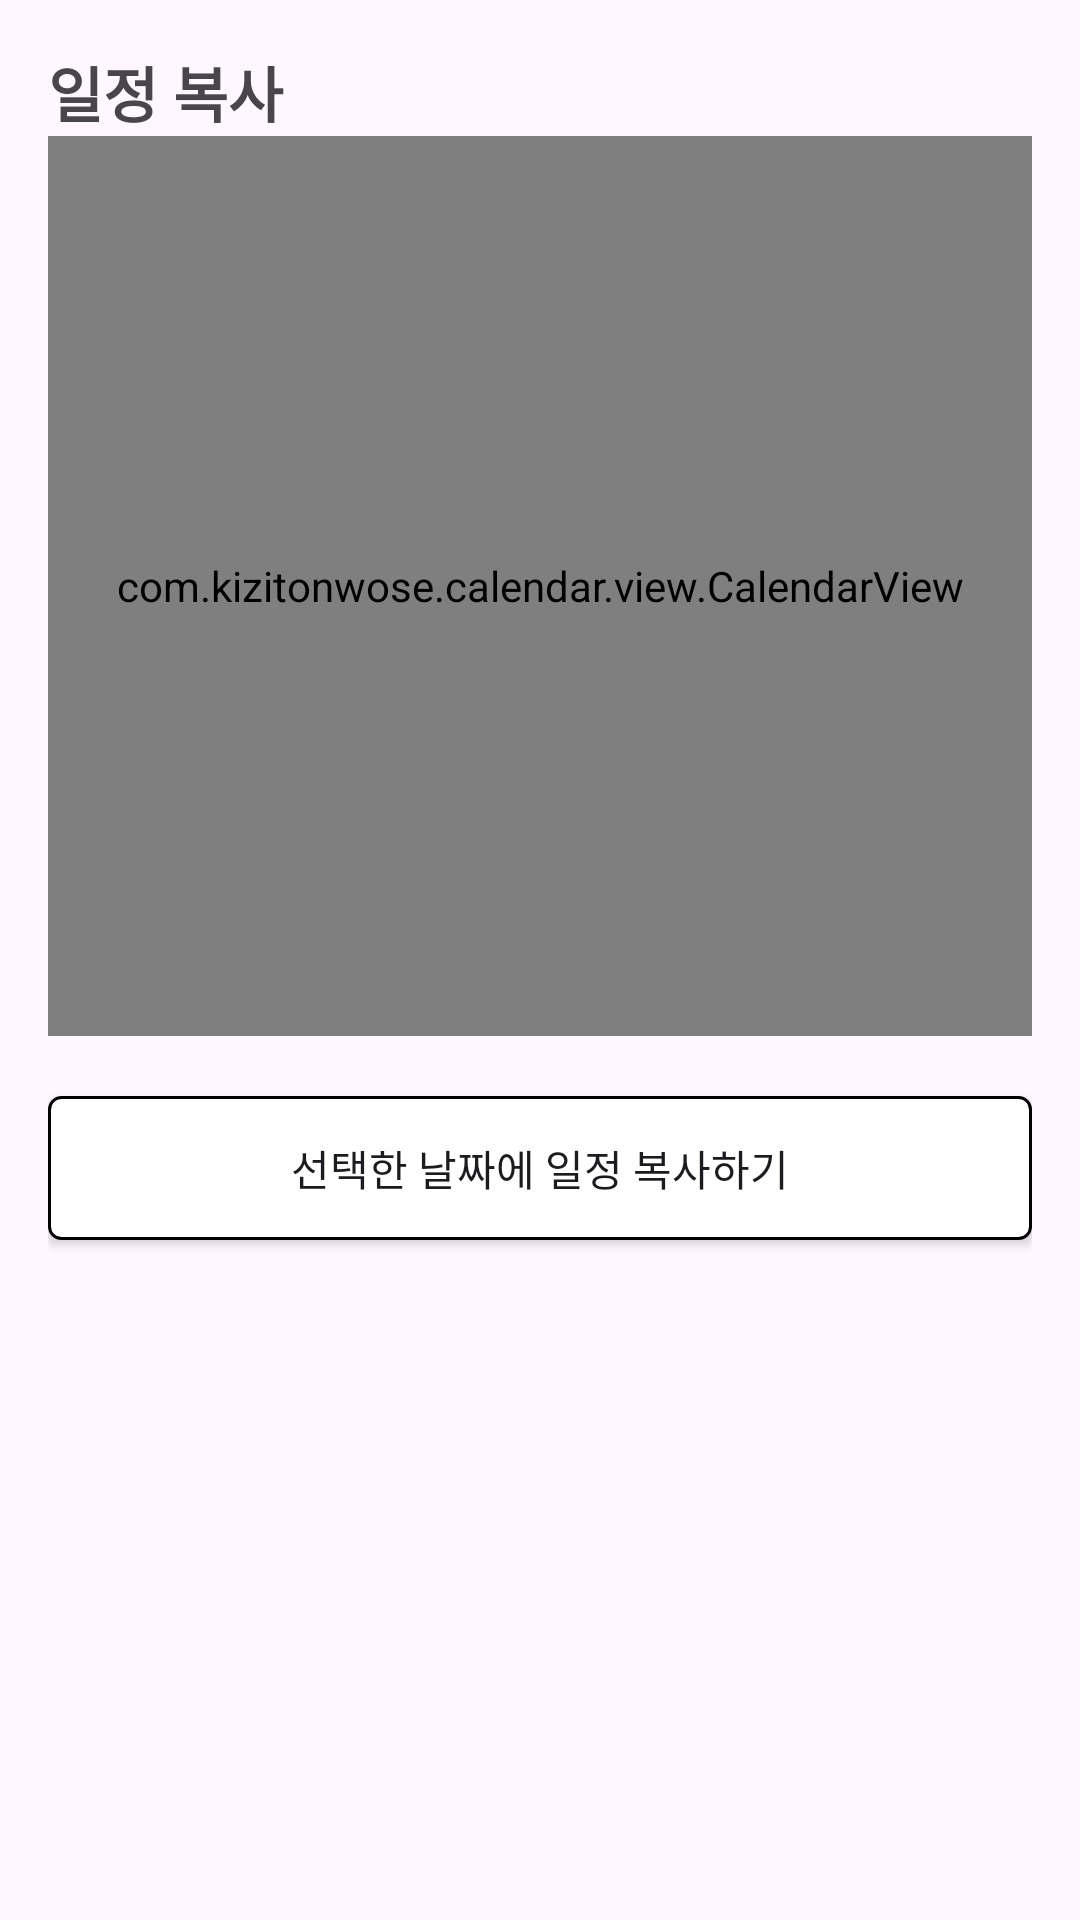

Android layout source for this screen:
<!-- AndroidManifest.xml: application theme Theme.PersonalSchedule_xml -->
<!-- res/layout/layout_bottom_sheet_copy_schedule.xml -->
<?xml version="1.0" encoding="utf-8"?>
<layout xmlns:android="http://schemas.android.com/apk/res/android"
    xmlns:app="http://schemas.android.com/apk/res-auto">
    <RelativeLayout
        android:layout_width="match_parent"
        android:layout_height="wrap_content"
        android:padding="16dp">

        <TextView
            android:id="@+id/titleTextView"
            android:layout_width="match_parent"
            android:layout_height="wrap_content"
            android:text="일정 복사"
            android:textSize="20sp"
            android:textStyle="bold"/>

        <com.kizitonwose.calendar.view.CalendarView
            android:id="@+id/copyCalendarView"
            android:layout_width="match_parent"
            android:layout_height="300dp"
            android:layout_below="@id/titleTextView"
            app:cv_monthHeaderResource="@layout/layout_calendar_month_header"
            app:cv_dayViewResource="@layout/layout_calendar_day"
            android:visibility="visible"/>

        <androidx.appcompat.widget.AppCompatButton
            android:id="@+id/copyDatesButton"
            android:layout_width="match_parent"
            android:layout_height="wrap_content"
            android:layout_marginTop="20dp"
            android:background="@drawable/bg_custom_text_button"
            android:layout_below="@id/copyCalendarView"
            android:text="선택한 날짜에 일정 복사하기"/>
    </RelativeLayout>
</layout>
<!-- res/layout/layout_calendar_month_header.xml (included above) -->
<?xml version="1.0" encoding="utf-8"?>
<LinearLayout xmlns:android="http://schemas.android.com/apk/res/android"
    android:id="@+id/calendarHeader"
    android:layout_width="match_parent"
    android:layout_height="wrap_content"
    android:orientation="vertical"
    android:padding="4dp"
    android:background="@android:color/transparent">

    
    <TextView
        android:id="@+id/monthHeaderText"
        android:layout_width="match_parent"
        android:layout_height="wrap_content"
        android:textSize="20sp"
        android:textStyle="bold"
        android:gravity="center"
        android:textColor="@android:color/black"
        android:padding="4dp" />

    
    <LinearLayout
        android:id="@+id/weekHeader"
        android:layout_width="match_parent"
        android:layout_height="wrap_content"
        android:orientation="horizontal"
        android:gravity="center">

        <TextView
            android:id="@+id/tvSun"
            android:layout_width="0dp"
            android:layout_weight="1"
            android:layout_height="wrap_content"
            android:gravity="center"
            android:text="일"
            android:textSize="14sp"
            android:textColor="@android:color/black" />

        <TextView
            android:id="@+id/tvMon"
            android:layout_width="0dp"
            android:layout_weight="1"
            android:layout_height="wrap_content"
            android:gravity="center"
            android:text="월"
            android:textSize="14sp"
            android:textColor="@android:color/black" />

        <TextView
            android:id="@+id/tvTue"
            android:layout_width="0dp"
            android:layout_weight="1"
            android:layout_height="wrap_content"
            android:gravity="center"
            android:text="화"
            android:textSize="14sp"
            android:textColor="@android:color/black" />

        <TextView
            android:id="@+id/tvWed"
            android:layout_width="0dp"
            android:layout_weight="1"
            android:layout_height="wrap_content"
            android:gravity="center"
            android:text="수"
            android:textSize="14sp"
            android:textColor="@android:color/black" />

        <TextView
            android:id="@+id/tvThu"
            android:layout_width="0dp"
            android:layout_weight="1"
            android:layout_height="wrap_content"
            android:gravity="center"
            android:text="목"
            android:textSize="14sp"
            android:textColor="@android:color/black" />

        <TextView
            android:id="@+id/tvFri"
            android:layout_width="0dp"
            android:layout_weight="1"
            android:layout_height="wrap_content"
            android:gravity="center"
            android:text="금"
            android:textSize="14sp"
            android:textColor="@android:color/black" />

        <TextView
            android:id="@+id/tvSat"
            android:layout_width="0dp"
            android:layout_weight="1"
            android:layout_height="wrap_content"
            android:gravity="center"
            android:text="토"
            android:textSize="14sp"
            android:textColor="@android:color/black" />
    </LinearLayout>

</LinearLayout>
<!-- res/layout/layout_calendar_day.xml (included above) -->
<?xml version="1.0" encoding="utf-8"?>
<LinearLayout xmlns:android="http://schemas.android.com/apk/res/android"
    android:layout_width="match_parent"
    android:layout_height="wrap_content"
    android:orientation="vertical"
    android:gravity="top|center_horizontal"
    android:id="@+id/day_layout">

    
    <TextView
        android:id="@+id/tvDay"
        android:layout_width="wrap_content"
        android:layout_height="wrap_content"
        android:layout_marginTop="2dp"
        android:textSize="16sp"
        android:gravity="center"
        android:textColor="@android:color/black" />

    <LinearLayout
        android:id="@+id/scheduleContainer"
        android:layout_width="match_parent"
        android:layout_height="wrap_content"
        android:orientation="vertical"
        android:paddingTop="4dp">
        
        <androidx.appcompat.widget.LinearLayoutCompat
            android:id="@+id/dotsContainer"
            android:layout_width="match_parent"
            android:layout_height="wrap_content"
            android:orientation="horizontal"
            android:paddingTop="4dp"
            android:layout_marginTop="2dp"
            android:gravity="center"/>
    </LinearLayout>

</LinearLayout>
<!-- resources referenced by this layout -->
<resources>
  <!-- drawable bg_custom_text_button (drawable) -->
  <?xml version="1.0" encoding="utf-8"?>
  <selector xmlns:android="http://schemas.android.com/apk/res/android">
      <item android:state_focused="false" android:state_pressed="false">
          <shape>
              <solid android:color="@color/white"/>
              <stroke android:color="@color/black"
                  android:width="1dp"/>
              <corners android:radius="4dp"/>
          </shape>
      </item>
  </selector>
  <style name="Theme.PersonalSchedule_xml" parent="Base.Theme.PersonalSchedule_xml" />
  <color name="white">#FFFFFFFF</color>
  <color name="black">#FF000000</color>
  <style name="Base.Theme.PersonalSchedule_xml" parent="Theme.Material3.DayNight.NoActionBar">
          
          
      </style>
</resources>
